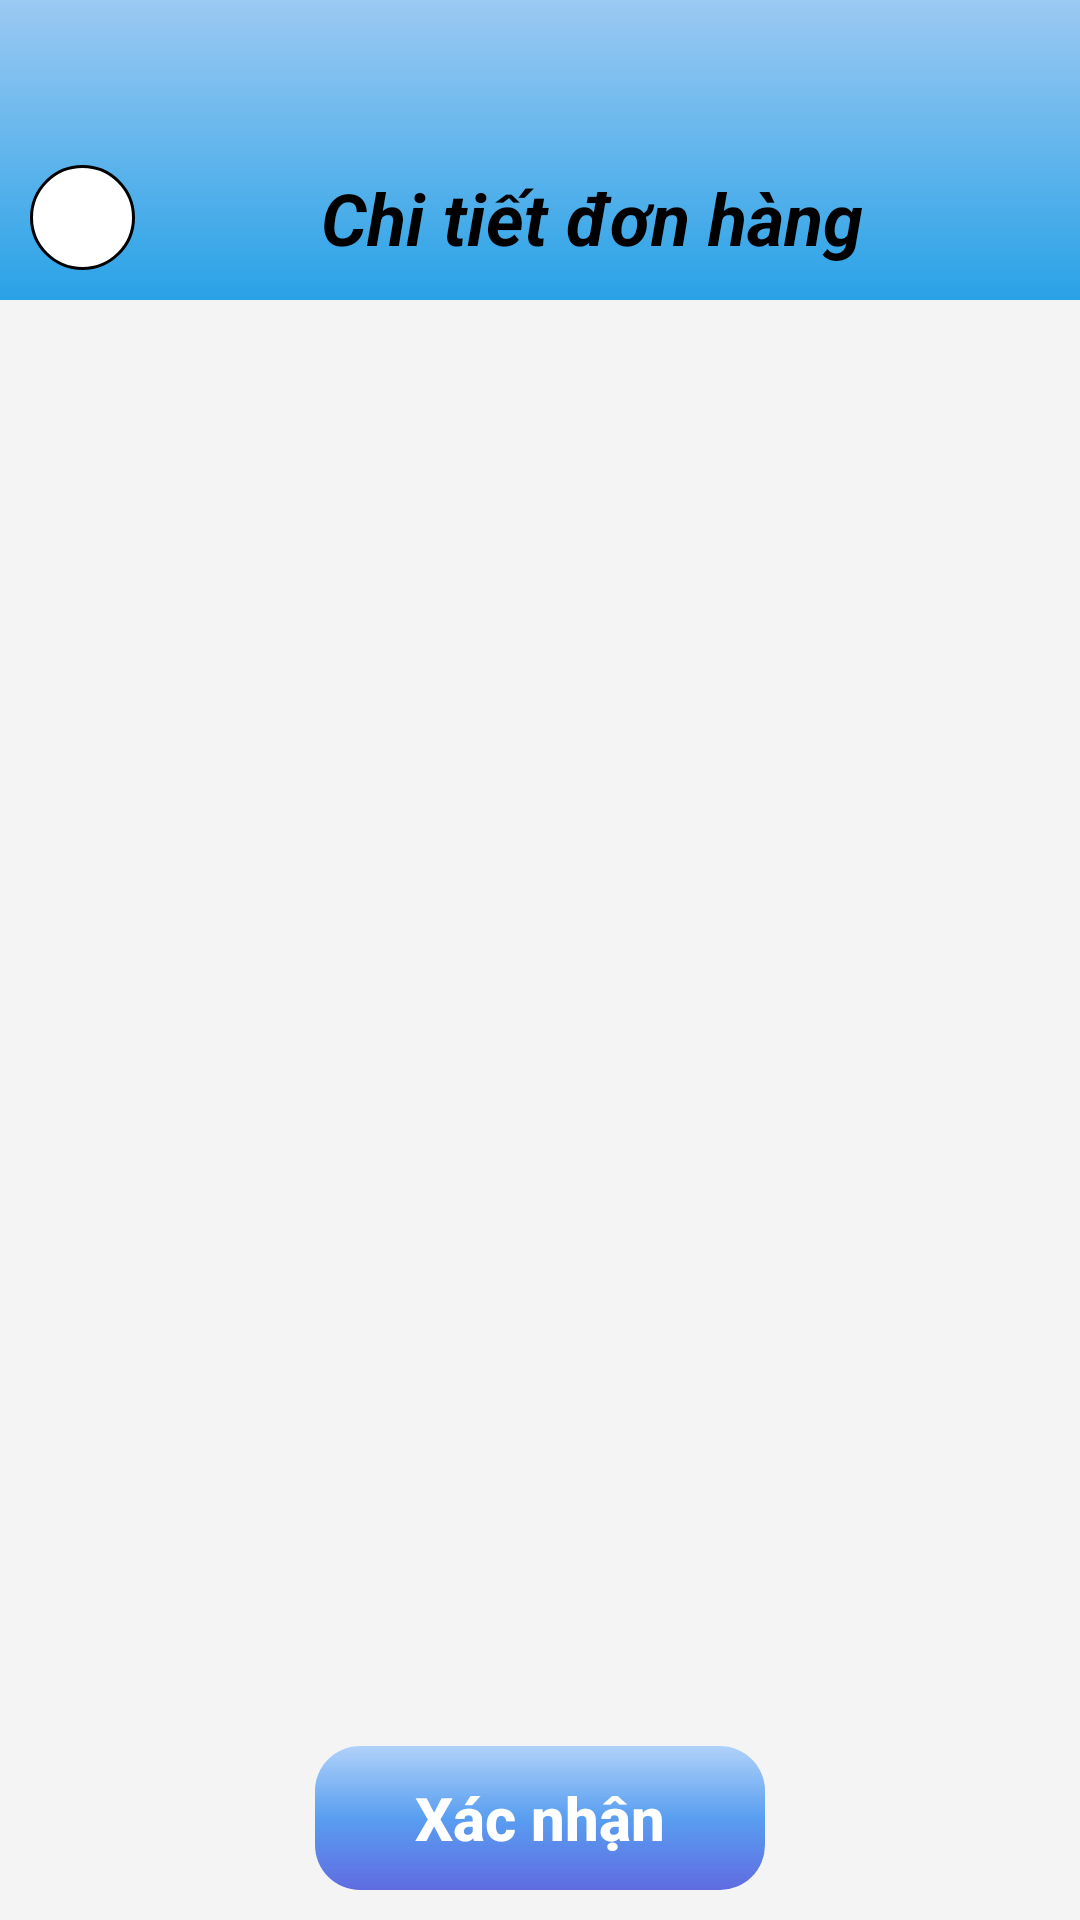

The Android layout XML behind this screen, and the referenced resources:
<!-- AndroidManifest.xml: application theme BaoStore -->
<!-- res/layout/activity_order_details.xml -->
<?xml version="1.0" encoding="utf-8"?>
<RelativeLayout xmlns:android="http://schemas.android.com/apk/res/android"
    xmlns:app="http://schemas.android.com/apk/res-auto"
    xmlns:tools="http://schemas.android.com/tools"
    android:layout_width="match_parent"
    android:layout_height="match_parent"
    android:background="#F4F4F4"
    android:orientation="vertical"
    tools:context=".activities.UserInforActivity">

    <LinearLayout
        android:id="@+id/layoutHeader"
        android:layout_width="match_parent"
        android:layout_height="100dp"
        android:background="@drawable/custom_header"
        android:gravity="center|bottom"
        android:orientation="horizontal"
        tools:ignore="MissingConstraints">

        <LinearLayout
            android:layout_width="match_parent"
            android:layout_height="wrap_content"
            android:padding="10dp">

            <ImageView
                android:layout_width="35dp"
                android:layout_height="35dp"
                android:background="@drawable/custom_arrow_back"
                android:src="@drawable/arrow_back" />

            <TextView
                android:layout_width="match_parent"
                android:layout_height="match_parent"
                android:gravity="center"
                android:text="Chi tiết đơn hàng"
                android:textColor="@color/black"
                android:textSize="24dp"
                android:textStyle="bold|italic" />
        </LinearLayout>
    </LinearLayout>
    <LinearLayout
        android:layout_width="match_parent"
        android:layout_height="wrap_content"
        android:layout_alignParentBottom="true"
        android:layout_marginBottom="10dp"
        android:gravity="center">

        <androidx.constraintlayout.utils.widget.MotionButton
            android:layout_width="150dp"
            android:layout_height="wrap_content"
            android:background="@drawable/custom_button_1"
            android:text="Xác nhận"
            android:textAllCaps="false"
            android:textColor="@color/white"
            android:textSize="20dp"
            android:textStyle="bold"
            tools:ignore="MissingConstraints" />
    </LinearLayout>
</RelativeLayout>
<!-- resources referenced by this layout -->
<resources>
  <color name="black">#FF000000</color>
  <color name="white">#FFFFFFFF</color>
  <!-- drawable custom_arrow_back (drawable) -->
  <?xml version="1.0" encoding="utf-8"?>
  <shape xmlns:android="http://schemas.android.com/apk/res/android"
      android:shape="rectangle">
  
      <corners android:radius="180dp" />
      <solid android:color="@color/white" />
      <stroke
          android:width="1dp"
          android:color="@color/black" />
  </shape>
  <!-- drawable custom_button_1 (drawable) -->
  <?xml version="1.0" encoding="utf-8"?>
  <shape xmlns:android="http://schemas.android.com/apk/res/android">
      <solid
          android:color="#175CCC"/>
      <gradient
          android:angle="40"
          android:endColor="#A91325D6"
          android:centerColor="#B71C7CEF"
          android:startColor="#7762AAFF"/>
      <corners android:radius="15dp"/>
  
  
  </shape>
  <!-- drawable custom_header (drawable) -->
  <?xml version="1.0" encoding="utf-8"?>
  <shape
      android:shape="rectangle"
      xmlns:android="http://schemas.android.com/apk/res/android">
      <gradient
          android:startColor="#9BC9F2"
          android:endColor="#29A2E6"
          android:angle="270"
  
          />
  
  
  </shape>
  <style name="BaoStore" parent="Theme.MaterialComponents.DayNight.NoActionBar">
          
          <item name="colorPrimary">#3F51B5</item>
          <item name="colorPrimaryVariant">@color/teal_700</item>
          <item name="colorOnPrimary">@color/white</item>
          
          <item name="colorSecondary">@color/teal_200</item>
          <item name="colorSecondaryVariant">@color/teal_700</item>
          <item name="colorOnSecondary">@color/black</item>
          
          <item name="android:statusBarColor">@color/teal_700</item>
          
  
          <item name="android:navigationBarColor">@color/black</item>
  
      </style>
  <color name="teal_700">#9BC9F2</color>
  <color name="teal_200">#2B2B2B</color>
</resources>
